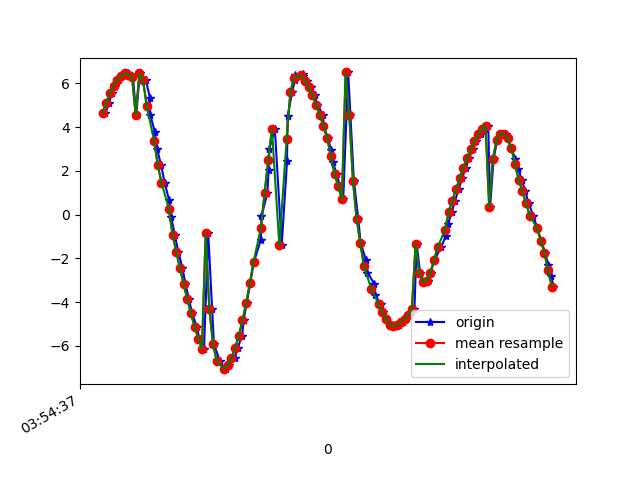

The table this chart was drawn from, first rows:
1618545277215, 1240953331905473, 4.6302686, 6.032083, 6.1817966
1618545277235, 1240953351136243, 5.125, 5.459, 6.323
1618545277250, 1240953370367013, 5.548, 4.822, 6.481
1618545277269, 1240953389597783, 5.901, 4.127, 6.647
1618545277287, 1240953408828553, 6.182, 3.407, 6.798
1618545277307, 1240953428059323, 6.357, 2.663, 6.967
1618545277336, 1240953447290093, 6.464, 1.909, 7.114
1618545277345, 1240953466520863, 6.401, 1.156, 7.33
1618545277365, 1240953485751633, 6.311, 0.3938, 7.487
1618545277383, 1240953504982403, 4.551, 6.276, 5.994
1618545277402, 1240953524213173, 6.46, 2.397, 6.969
1618545277436, 1240953543443943, 6.144, -0.1268, 7.634
1618545277457, 1240953562674713, 5.352, -1.602, 8.052
1618545277459, 1240953581905483, 4.573, -2.567, 8.279
1618545277484, 1240953601136253, 3.774, -3.182, 8.466
1618545277496, 1240953620367023, 3.008, -3.622, 8.595
1618545277518, 1240953639597793, 2.264, -3.957, 8.675
1618545277537, 1240953658828563, 1.465, -4.126, 8.767
1618545277561, 1240953678059333, 0.6819, -4.242, 8.808
1618545277573, 1240953697290103, -0.1208, -4.269, 8.82
1618545277592, 1240953716520873, -0.9129, -4.188, 8.813
1618545277611, 1240953735751643, -1.688, -4.044, 8.766
1618545277634, 1240953754982413, -2.436, -3.84, 8.681
1618545277650, 1240953774213183, -3.159, -3.582, 8.557
1618545277669, 1240953793443953, -3.855, -3.258, 8.4
1618545277687, 1240953812674723, -4.519, -2.841, 8.219
1618545277712, 1240953831905493, -5.127, -2.328, 8.021
1618545277726, 1240953851136263, -5.668, -1.76, 7.799
1618545277751, 1240953870367033, -6.145, -1.166, 7.544
1618545277774, 1240953889597803, -0.8572, 2.763, 9.363
1618545277795, 1240953908828573, -4.323, 2.001, 8.564
1618545277805, 1240953928059343, -5.93, 1.814, 7.589
1618545277837, 1240953947290113, -6.682, 2.092, 6.856
1618545277862, 1240953966520883, -7.04, 2.738, 6.244
1618545277871, 1240953985751653, -7.067, 3.48, 5.83
1618545277888, 1240954004982423, -6.891, 4.19, 5.568
1618545277917, 1240954024213193, -6.562, 4.862, 5.417
1618545277934, 1240954043443963, -6.106, 5.508, 5.331
1618545277958, 1240954062674733, -5.53, 6.125, 5.286
1618545277966, 1240954081905503, -4.84, 6.684, 5.286
1618545277983, 1240954101136273, -4.043, 7.166, 5.324
1618545278002, 1240954120367043, -3.146, 7.569, 5.371
1618545278022, 1240954139597813, -2.167, 7.875, 5.415
1618545278060, 1240954158828583, -1.136, 8.038, 5.49
1618545278063, 1240954178059353, -0.07911, 8.025, 5.624
1618545278095, 1240954197290123, 0.9865, 7.863, 5.766
1618545278102, 1240954216520893, 2.028, 7.581, 5.869
1618545278106, 1240954235751663, 3.015, 7.166, 5.967
1618545278136, 1240954254982433, 3.91, 6.604, 6.094
1618545278173, 1240954274213203, -1.39, 5.549, 7.957
1618545278202, 1240954293443973, 2.438, 5.65, 7.627
1618545278205, 1240954312674743, 4.512, 4.811, 7.248
1618545278230, 1240954331905513, 5.598, 3.852, 7.062
1618545278244, 1240954351136283, 6.147, 2.951, 7.039
1618545278246, 1240954370367053, 6.382, 2.129, 7.126
1618545278288, 1240954389597823, 6.421, 1.379, 7.274
1618545278291, 1240954408828593, 6.322, 0.6847, 7.457
1618545278312, 1240954428059363, 6.119, 0.007482, 7.655
1618545278334, 1240954447290133, 5.829, -0.6445, 7.851
1618545278352, 1240954466520903, 5.464, -1.229, 8.042
1618545278366, 1240954485751673, 5.036, -1.711, 8.231
... 67 more rows
